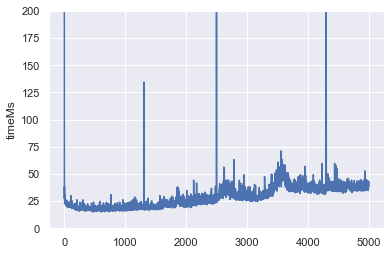

Source data for this figure (header and first rows):
actorId; timeNs
Actor-0; 919449010
Actor-1; 32184575
Actor-2; 27022728
Actor-3; 38681184
Actor-4; 26186684
Actor-5; 25765466
Actor-6; 23060645
Actor-7; 25116455
Actor-8; 23911887
Actor-9; 25967230
Actor-10; 23751006
Actor-11; 26343839
Actor-12; 23056517
Actor-13; 26399819
Actor-14; 25913554
Actor-15; 30938722
Actor-16; 23132889
Actor-17; 26405345
Actor-18; 22021803
Actor-19; 22806295
Actor-20; 22443660
Actor-21; 23605829
Actor-22; 21625914
Actor-23; 22360052
Actor-24; 21063561
Actor-25; 22135877
Actor-26; 21125357
Actor-27; 21700070
Actor-28; 22982553
Actor-29; 25140131
Actor-30; 22210940
Actor-31; 22630874
Actor-32; 21314469
Actor-33; 21881516
Actor-34; 21979224
Actor-35; 20200801
Actor-36; 21198637
Actor-37; 21182902
Actor-38; 20930865
Actor-39; 20497080
Actor-40; 22457731
Actor-41; 23410164
Actor-42; 25811148
Actor-43; 23117044
Actor-44; 21755198
Actor-45; 21051566
Actor-46; 21776792
Actor-47; 23267285
Actor-48; 20522843
Actor-49; 21284571
Actor-50; 20446436
Actor-51; 21670570
Actor-52; 19611729
Actor-53; 22257114
Actor-54; 20484808
Actor-55; 23178479
Actor-56; 21999462
Actor-57; 20197822
Actor-58; 20995707
Actor-59; 20813725
... 4,940 more rows
